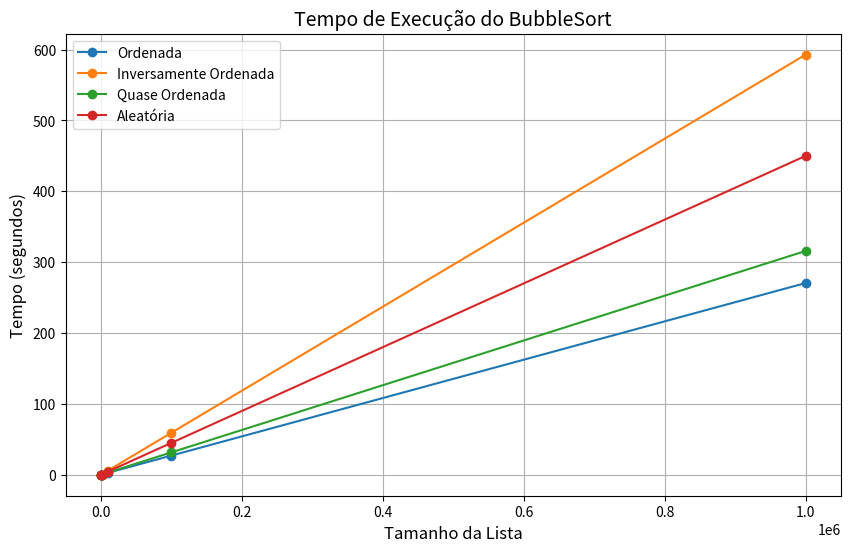

Write Python code to recreate this figure. (Note: this script raises an exception after producing the figure.)
import matplotlib.pyplot as plt
import pandas as pd

# Dados de exemplo (adicione valores reais após os testes)
tamanhos = [10, 100, 1000, 10000, 100000, 1000000]

# Tempos para diferentes tipos de listas
tempos_ordenada = [0.000000, 0.001069, 0.026037, 2.704760, 27.047600, 270.476000]
tempos_inversamente_ordenada = [0.000000, 0.000000, 0.053239, 5.926987, 59.269870, 592.698700]
tempos_quase_ordenada = [0.000000, 0.000000, 0.030401, 3.157323, 31.573230, 315.732300]
tempos_aleatoria = [0.000000, 0.000000, 0.045744, 4.499063, 44.990630, 449.906300]

# Criar um DataFrame para organizar os dados
df = pd.DataFrame({
    'Tamanho': tamanhos,
    'Ordenada': tempos_ordenada,
    'Inversamente Ordenada': tempos_inversamente_ordenada,
    'Quase Ordenada': tempos_quase_ordenada,
    'Aleatória': tempos_aleatoria,
})

# Gerar um gráfico de linhas
plt.figure(figsize=(10, 6))
plt.plot(df['Tamanho'], df['Ordenada'], label='Ordenada', marker='o')
plt.plot(df['Tamanho'], df['Inversamente Ordenada'], label='Inversamente Ordenada', marker='o')
plt.plot(df['Tamanho'], df['Quase Ordenada'], label='Quase Ordenada', marker='o')
plt.plot(df['Tamanho'], df['Aleatória'], label='Aleatória', marker='o')

# Adicionar título e legendas
plt.title('Tempo de Execução do BubbleSort', fontsize=14)
plt.xlabel('Tamanho da Lista', fontsize=12)
plt.ylabel('Tempo (segundos)', fontsize=12)
plt.legend()
plt.grid()

# Salvar o gráfico
plt.savefig('grafico_bubblesort_completo.png')
plt.show()


# Salvar os dados em CSV
df.to_csv('resultados/resultados_bubble_sort_completo.csv', index=False)